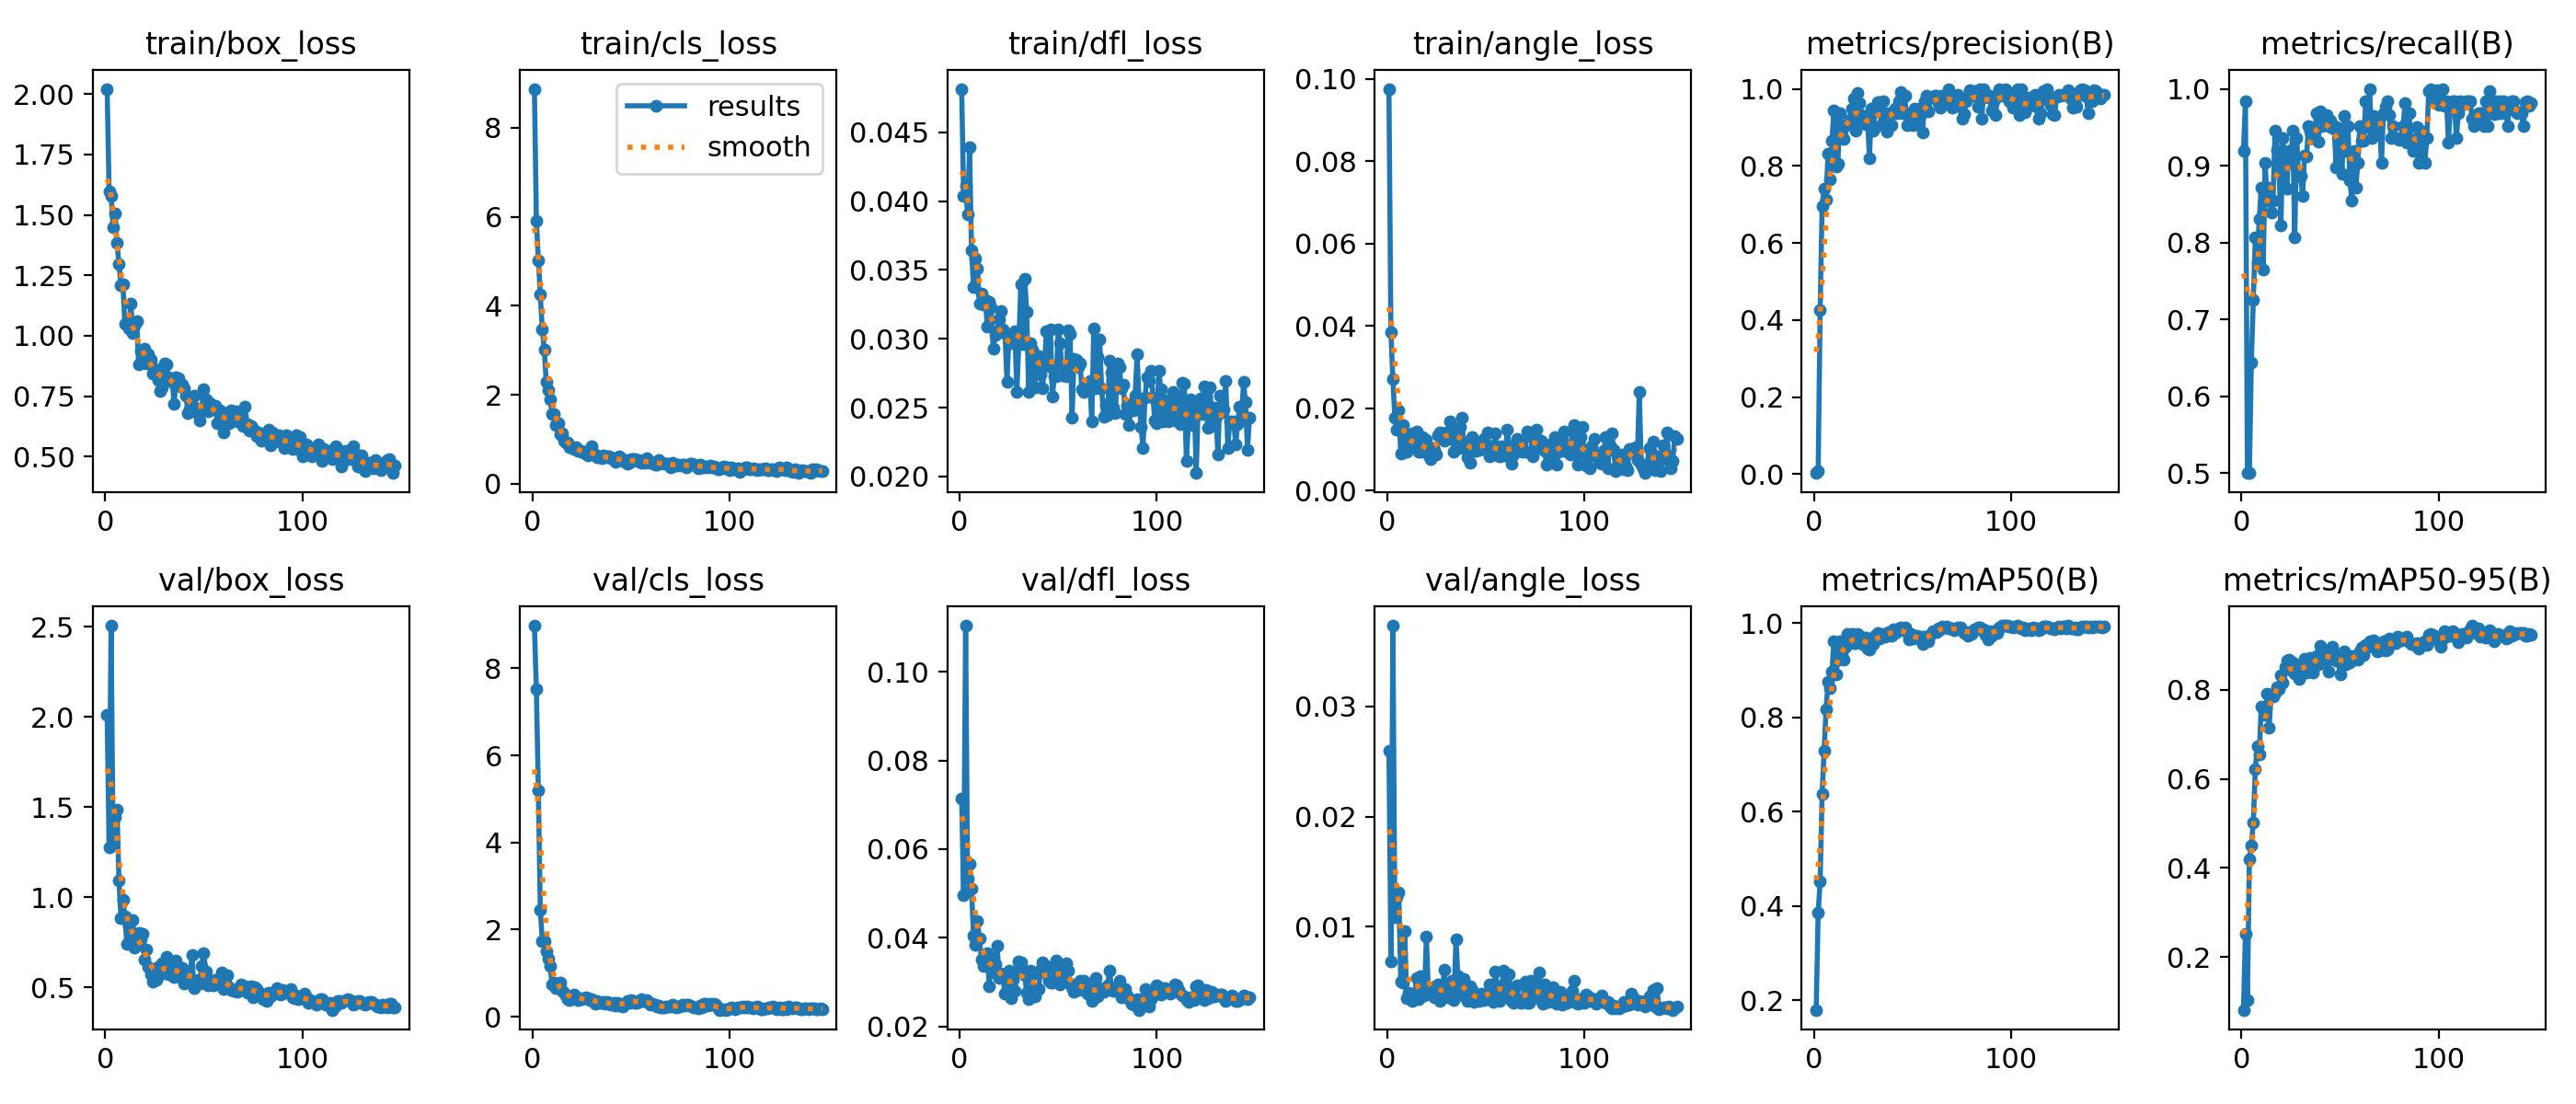

The data file committed next to this chart (first rows):
epoch, time, train/box_loss, train/cls_loss, train/dfl_loss, train/angle_loss, metrics/precision(B), metrics/recall(B), metrics/mAP50(B), metrics/mAP50-95(B), val/box_loss, val/cls_loss, val/dfl_loss, val/angle_loss, lr/pg0, lr/pg1, lr/pg2
1, 78.08, 2.021, 8.874, 0.04815, 0.0976, 0.00312, 0.9194, 0.18, 0.08144, 2.011, 8.978, 0.07132, 0.02603, 0.0006573, 0.0006573, 0.0006573
2, 105.6, 1.596, 5.919, 0.04038, 0.03852, 0.0089, 0.9839, 0.3856, 0.2518, 1.277, 7.516, 0.04958, 0.00683, 0.001324, 0.001324, 0.001324
3, 132, 1.58, 5.029, 0.0411, 0.0271, 0.4249, 0.5005, 0.4532, 0.1026, 2.507, 5.194, 0.1104, 0.03734, 0.00199, 0.00199, 0.00199
4, 158.6, 1.451, 4.252, 0.03901, 0.01766, 0.6965, 0.5, 0.6388, 0.42, 1.303, 2.452, 0.05343, 0.01089, 0.001999, 0.001999, 0.001999
5, 185.1, 1.505, 3.464, 0.04389, 0.01484, 0.7404, 0.6441, 0.7297, 0.451, 1.444, 1.745, 0.05665, 0.01275, 0.001998, 0.001998, 0.001998
6, 212, 1.382, 3.02, 0.03642, 0.01953, 0.7114, 0.7258, 0.8167, 0.5026, 1.484, 1.728, 0.05116, 0.01315, 0.001996, 0.001996, 0.001996
7, 238.4, 1.295, 2.295, 0.03377, 0.00898, 0.8328, 0.8065, 0.8758, 0.6222, 1.092, 1.505, 0.04058, 0.005, 0.001995, 0.001995, 0.001995
8, 264.4, 1.21, 2.108, 0.0358, 0.01594, 0.7643, 0.7742, 0.8624, 0.6738, 0.8843, 1.332, 0.0385, 0.00493, 0.001993, 0.001993, 0.001993
9, 291.4, 1.213, 1.903, 0.0351, 0.01208, 0.8655, 0.8307, 0.8968, 0.654, 0.9879, 1.168, 0.0438, 0.00963, 0.00199, 0.00199, 0.00199
10, 314.2, 1.049, 1.564, 0.03256, 0.0095, 0.9449, 0.871, 0.9625, 0.7618, 0.8928, 0.738, 0.03989, 0.00353, 0.001988, 0.001988, 0.001988
11, 325.7, 1.056, 1.576, 0.03331, 0.01337, 0.7981, 0.765, 0.891, 0.7589, 0.7421, 0.7811, 0.03515, 0.00404, 0.001985, 0.001985, 0.001985
12, 336.8, 1.03, 1.33, 0.03246, 0.01038, 0.8057, 0.9032, 0.9222, 0.7448, 0.841, 0.6688, 0.03367, 0.00382, 0.001982, 0.001982, 0.001982
13, 347.8, 1.133, 1.357, 0.03285, 0.01395, 0.9373, 0.8548, 0.9612, 0.7918, 0.7554, 0.6872, 0.03543, 0.00325, 0.001978, 0.001978, 0.001978
14, 358.8, 1.009, 1.122, 0.03087, 0.01076, 0.8923, 0.871, 0.9358, 0.7143, 0.8735, 0.7781, 0.03656, 0.00387, 0.001975, 0.001975, 0.001975
15, 369.6, 1.041, 1.128, 0.03269, 0.01436, 0.869, 0.8387, 0.9223, 0.7854, 0.7198, 0.5933, 0.02905, 0.00538, 0.001971, 0.001971, 0.001971
16, 380.7, 1.059, 0.9799, 0.03229, 0.00932, 0.9057, 0.8548, 0.9498, 0.7843, 0.7501, 0.5552, 0.0351, 0.00341, 0.001966, 0.001966, 0.001966
17, 397.5, 0.8818, 0.9249, 0.02928, 0.00941, 0.9072, 0.9457, 0.9765, 0.7937, 0.8013, 0.479, 0.03228, 0.00553, 0.001962, 0.001962, 0.001962
18, 420.9, 0.9394, 0.9276, 0.03029, 0.01306, 0.9194, 0.9201, 0.9761, 0.8056, 0.7648, 0.4073, 0.03398, 0.00527, 0.001957, 0.001957, 0.001957
19, 444.6, 0.8958, 0.8154, 0.03054, 0.00947, 0.9489, 0.8985, 0.9778, 0.8007, 0.7992, 0.3927, 0.0382, 0.00374, 0.001952, 0.001952, 0.001952
20, 468, 0.9472, 0.7962, 0.03145, 0.01231, 0.9756, 0.8226, 0.9586, 0.8328, 0.6557, 0.442, 0.03093, 0.0091, 0.001946, 0.001946, 0.001946
21, 491.3, 0.8871, 0.7847, 0.03201, 0.00862, 0.891, 0.9355, 0.9576, 0.8166, 0.7121, 0.5143, 0.03194, 0.00416, 0.00194, 0.00194, 0.00194
22, 514.6, 0.922, 0.8253, 0.03065, 0.00768, 0.9902, 0.9032, 0.9772, 0.8505, 0.6151, 0.4235, 0.03099, 0.00426, 0.001934, 0.001934, 0.001934
23, 538.3, 0.9008, 0.7456, 0.0304, 0.01038, 0.9643, 0.8707, 0.9729, 0.8649, 0.5745, 0.381, 0.02739, 0.00456, 0.001928, 0.001928, 0.001928
24, 556.1, 0.8453, 0.7335, 0.02686, 0.00998, 0.9321, 0.9194, 0.9663, 0.8668, 0.5334, 0.424, 0.02844, 0.00357, 0.001921, 0.001921, 0.001921
25, 579.6, 0.8626, 0.7513, 0.03029, 0.0087, 0.9102, 0.9032, 0.9543, 0.8452, 0.6036, 0.4041, 0.03267, 0.00428, 0.001914, 0.001914, 0.001914
26, 603.1, 0.8581, 0.7101, 0.02969, 0.01338, 0.9072, 0.9459, 0.9694, 0.862, 0.5435, 0.4223, 0.02631, 0.00482, 0.001907, 0.001907, 0.001907
27, 626.2, 0.8188, 0.7316, 0.03008, 0.01414, 0.9296, 0.8065, 0.9458, 0.8377, 0.6115, 0.4375, 0.03042, 0.00326, 0.0019, 0.0019, 0.0019
28, 649.7, 0.7721, 0.6467, 0.03054, 0.01379, 0.819, 0.9355, 0.9446, 0.8355, 0.572, 0.4221, 0.02799, 0.00357, 0.001892, 0.001892, 0.001892
29, 673.1, 0.7866, 0.7165, 0.02615, 0.01212, 0.9477, 0.8871, 0.9607, 0.824, 0.632, 0.3785, 0.03248, 0.00614, 0.001884, 0.001884, 0.001884
30, 696.1, 0.8863, 0.8462, 0.0297, 0.01423, 0.8908, 0.8871, 0.9551, 0.8575, 0.5995, 0.4103, 0.03476, 0.0037, 0.001876, 0.001876, 0.001876
31, 719.3, 0.8813, 0.6903, 0.03397, 0.01254, 0.9468, 0.8607, 0.9741, 0.841, 0.6693, 0.3667, 0.03447, 0.00363, 0.001867, 0.001867, 0.001867
32, 742.7, 0.8278, 0.6536, 0.02961, 0.0169, 0.9659, 0.9134, 0.98, 0.8695, 0.5744, 0.3089, 0.03262, 0.00416, 0.001859, 0.001859, 0.001859
33, 766.4, 0.8175, 0.5939, 0.03438, 0.01406, 0.9659, 0.9126, 0.9678, 0.8398, 0.6234, 0.3627, 0.03152, 0.00515, 0.00185, 0.00185, 0.00185
34, 789.6, 0.8095, 0.6249, 0.03193, 0.00948, 0.9063, 0.9516, 0.9726, 0.8574, 0.5784, 0.3286, 0.02756, 0.00332, 0.00184, 0.00184, 0.00184
35, 810.5, 0.7196, 0.5774, 0.02613, 0.01459, 0.9669, 0.9439, 0.9769, 0.8722, 0.5596, 0.328, 0.02611, 0.00886, 0.001831, 0.001831, 0.001831
36, 821.2, 0.8291, 0.6365, 0.0297, 0.01036, 0.9198, 0.9355, 0.9717, 0.8396, 0.6512, 0.3491, 0.03255, 0.00553, 0.001821, 0.001821, 0.001821
37, 835.1, 0.8239, 0.6012, 0.02919, 0.01555, 0.8893, 0.9355, 0.9743, 0.8529, 0.6065, 0.306, 0.03176, 0.00396, 0.001811, 0.001811, 0.001811
38, 858.7, 0.7897, 0.611, 0.0265, 0.01776, 0.9361, 0.9677, 0.9808, 0.8754, 0.5583, 0.3313, 0.0268, 0.00427, 0.001801, 0.001801, 0.001801
39, 882.1, 0.7993, 0.6152, 0.02867, 0.01036, 0.9058, 0.9308, 0.9742, 0.8582, 0.6095, 0.3268, 0.02837, 0.00527, 0.00179, 0.00179, 0.00179
40, 905.6, 0.7814, 0.5819, 0.02877, 0.01172, 0.9377, 0.9711, 0.9872, 0.8996, 0.5214, 0.2775, 0.0284, 0.00359, 0.001779, 0.001779, 0.001779
41, 928.9, 0.7527, 0.5733, 0.02744, 0.00816, 0.9488, 0.9516, 0.9802, 0.878, 0.5423, 0.3117, 0.03285, 0.00328, 0.001768, 0.001768, 0.001768
42, 952.2, 0.6781, 0.4996, 0.02643, 0.00667, 0.9367, 0.9547, 0.9833, 0.8836, 0.5726, 0.2676, 0.03441, 0.00462, 0.001757, 0.001757, 0.001757
43, 975.5, 0.6951, 0.5618, 0.02812, 0.01303, 0.9677, 0.9662, 0.9886, 0.8791, 0.5418, 0.3125, 0.03211, 0.00428, 0.001746, 0.001746, 0.001746
44, 999.3, 0.7149, 0.6217, 0.03058, 0.00974, 0.9924, 0.9516, 0.9913, 0.8404, 0.6795, 0.2622, 0.03358, 0.00322, 0.001734, 0.001734, 0.001734
45, 1028, 0.7516, 0.5388, 0.02801, 0.00974, 0.9369, 0.9588, 0.9859, 0.8813, 0.4949, 0.2713, 0.03022, 0.00335, 0.001722, 0.001722, 0.001722
46, 1051, 0.6842, 0.5496, 0.03068, 0.01027, 0.9833, 0.9495, 0.9903, 0.8961, 0.5168, 0.2372, 0.02994, 0.00342, 0.00171, 0.00171, 0.00171
47, 1077, 0.6918, 0.5043, 0.02579, 0.00986, 0.9068, 0.9516, 0.9813, 0.8812, 0.5421, 0.3053, 0.02993, 0.0033, 0.001698, 0.001698, 0.001698
48, 1105, 0.6506, 0.4616, 0.02725, 0.01124, 0.933, 0.8979, 0.9651, 0.866, 0.5214, 0.3572, 0.03322, 0.00395, 0.001685, 0.001685, 0.001685
49, 1132, 0.6972, 0.4695, 0.02728, 0.01256, 0.9364, 0.9492, 0.9768, 0.8699, 0.6196, 0.3298, 0.03494, 0.00339, 0.001672, 0.001672, 0.001672
50, 1158, 0.7799, 0.5564, 0.0307, 0.01034, 0.9067, 0.9401, 0.968, 0.8344, 0.6905, 0.3945, 0.03146, 0.0037, 0.001659, 0.001659, 0.001659
51, 1184, 0.7362, 0.5506, 0.02965, 0.01422, 0.9484, 0.8894, 0.9688, 0.8614, 0.5864, 0.3728, 0.02947, 0.00372, 0.001646, 0.001646, 0.001646
52, 1210, 0.6859, 0.5635, 0.02735, 0.00838, 0.9089, 0.9651, 0.9727, 0.886, 0.5089, 0.3303, 0.03036, 0.00482, 0.001633, 0.001633, 0.001633
53, 1236, 0.7234, 0.5056, 0.02736, 0.01084, 0.95, 0.919, 0.9668, 0.8574, 0.5334, 0.3213, 0.03352, 0.00345, 0.00162, 0.00162, 0.00162
54, 1262, 0.6966, 0.5453, 0.02726, 0.00875, 0.9336, 0.9516, 0.9725, 0.8662, 0.5186, 0.3315, 0.03421, 0.00316, 0.001606, 0.001606, 0.001606
55, 1289, 0.695, 0.474, 0.0306, 0.01394, 0.8864, 0.8815, 0.9562, 0.8622, 0.5111, 0.4137, 0.03265, 0.00593, 0.001592, 0.001592, 0.001592
56, 1315, 0.7093, 0.5118, 0.03038, 0.00862, 0.9681, 0.8548, 0.9712, 0.8766, 0.54, 0.3614, 0.02977, 0.0046, 0.001578, 0.001578, 0.001578
57, 1342, 0.6397, 0.4635, 0.02428, 0.00833, 0.982, 0.9194, 0.9637, 0.869, 0.5329, 0.3598, 0.02891, 0.00331, 0.001564, 0.001564, 0.001564
58, 1368, 0.6921, 0.5672, 0.02854, 0.0107, 0.942, 0.871, 0.9626, 0.874, 0.5286, 0.3795, 0.02782, 0.00372, 0.001549, 0.001549, 0.001549
59, 1396, 0.6825, 0.5128, 0.02845, 0.00852, 0.9772, 0.9032, 0.975, 0.8669, 0.5843, 0.3229, 0.02942, 0.00604, 0.001535, 0.001535, 0.001535
60, 1426, 0.6016, 0.4662, 0.02794, 0.00858, 0.9788, 0.9516, 0.9831, 0.8864, 0.4899, 0.2752, 0.02833, 0.0045, 0.00152, 0.00152, 0.00152
... 87 more rows
